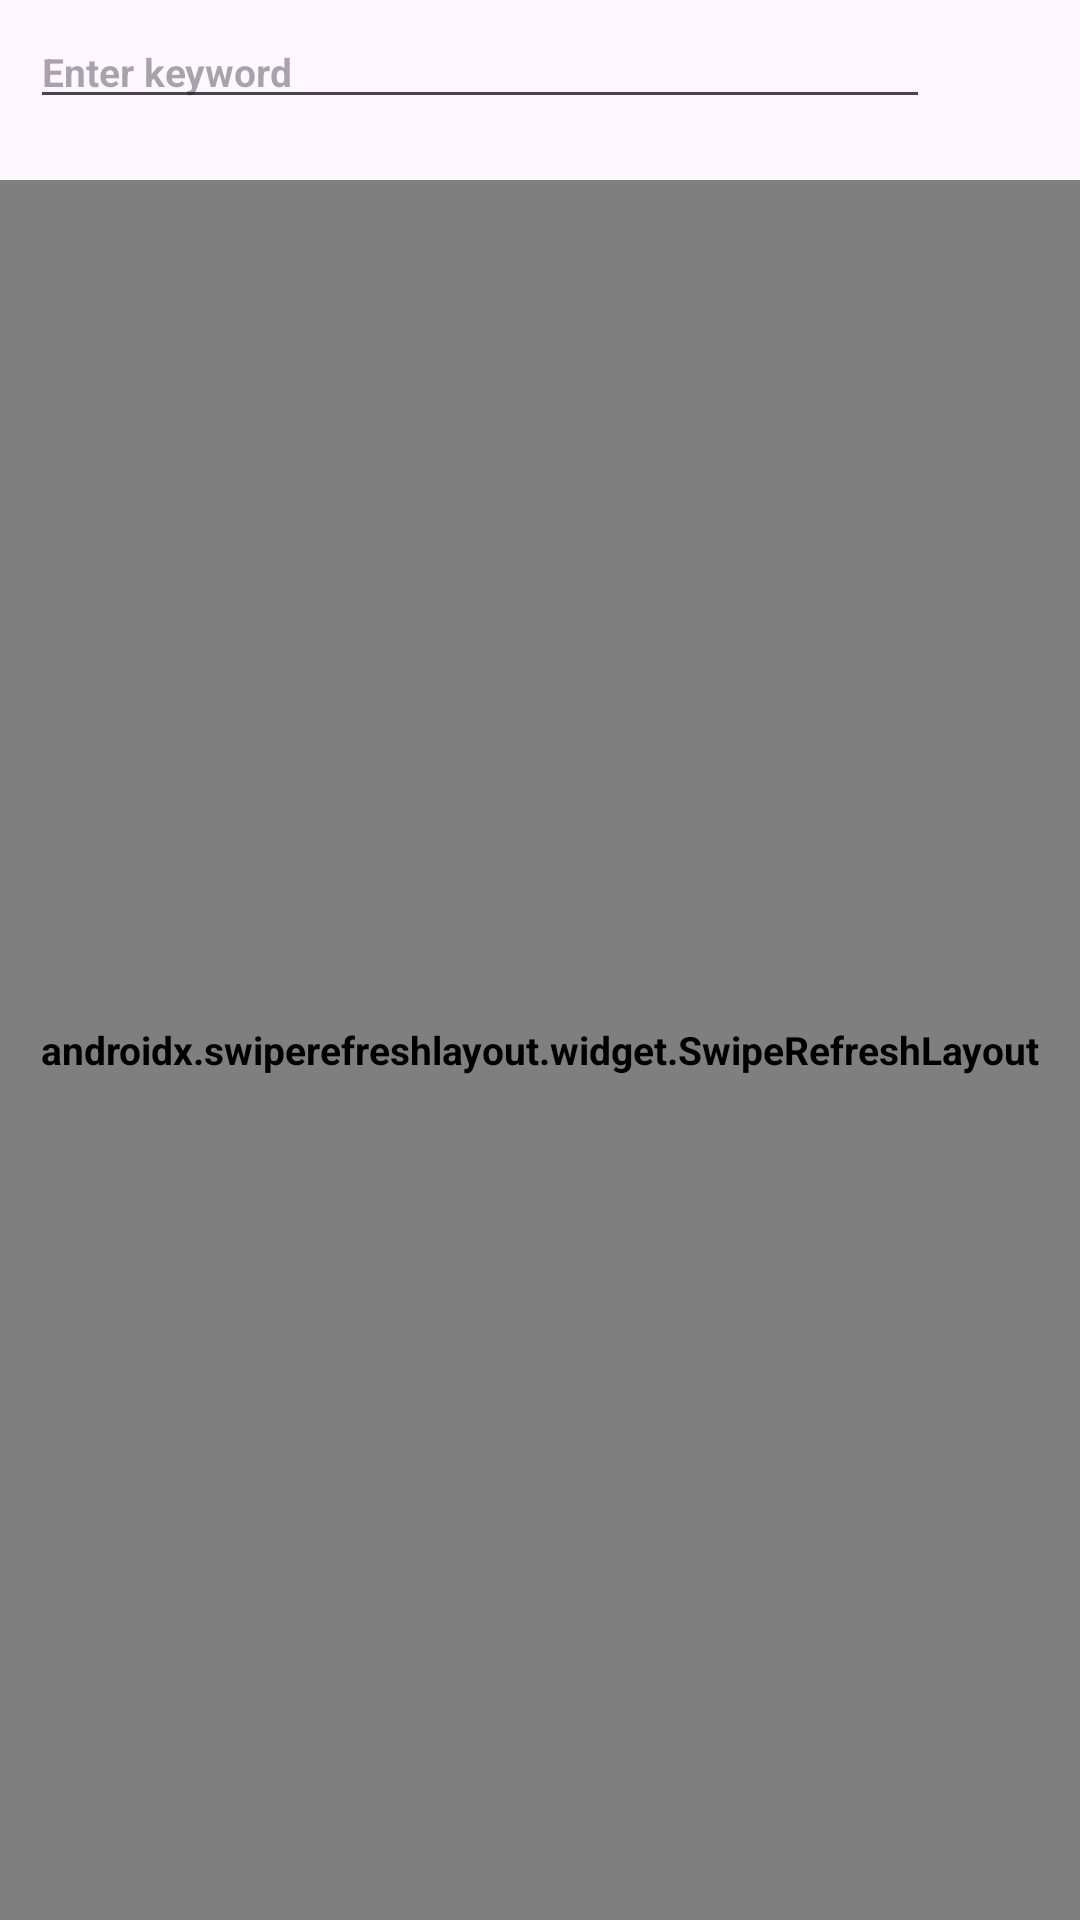

This screen was rendered from an Android layout file. Write that file and the resources it references.
<!-- AndroidManifest.xml: application theme Theme.Manga -->
<!-- res/layout/fragment_home_page.xml -->
<?xml version="1.0" encoding="utf-8"?>
<RelativeLayout xmlns:android="http://schemas.android.com/apk/res/android"
    xmlns:tools="http://schemas.android.com/tools"
    android:layout_width="match_parent"
    android:layout_height="match_parent"
    xmlns:app="http://schemas.android.com/apk/res-auto">
    <RelativeLayout
        android:id="@+id/rl_view"
        android:layout_width="match_parent"
        android:layout_height="wrap_content">

        <EditText
            android:id="@+id/search"
            android:layout_width="match_parent"
            android:layout_height="wrap_content"
            android:layout_marginStart="10dp"
            android:layout_marginTop="5dp"
            android:layout_marginEnd="50dp"
            android:hint="Enter keyword" />

        <ImageView
            android:id="@+id/btn_send"
            android:layout_width="40dp"
            android:layout_height="40dp"
            android:layout_alignParentEnd="true"
            android:layout_marginTop="5dp"
            android:layout_marginEnd="5dp"
            android:padding="5dp"
            android:src="@mipmap/send_img" />

    </RelativeLayout>


    <androidx.recyclerview.widget.RecyclerView
        android:id="@+id/genre_recycler"
        android:layout_width="match_parent"
        android:layout_height="wrap_content"
        android:layout_toLeftOf="@+id/expandIcon"
        android:layout_below="@+id/rl_view"
        android:layout_marginEnd="5dp"
        android:layout_marginTop="10dp" />


    <TextView
        android:id="@+id/genreTxt"
        android:layout_width="wrap_content"
        android:layout_height="wrap_content"
        android:layout_below="@+id/rl_view"
        android:layout_marginStart="10dp"
        android:visibility="gone"
        android:layout_marginTop="10dp"
        android:text="Genre options"/>


    <ImageView
        android:id="@+id/expandIcon"
        android:layout_below="@+id/rl_view"
        android:layout_width="35dp"
        android:layout_height="35dp"
        android:layout_marginTop="10dp"
        android:layout_marginEnd="5dp"
        android:src="@mipmap/expand_less"
        android:layout_alignParentEnd="true"/>


    <androidx.swiperefreshlayout.widget.SwipeRefreshLayout
        android:id="@+id/swipe"
        android:layout_width="match_parent"
        android:layout_height="match_parent"
        android:layout_marginTop="5dp"
        android:layout_below="@+id/genre_recycler">

        <androidx.recyclerview.widget.RecyclerView
            android:id="@+id/page_recycler"
            android:layout_width="match_parent"
            android:layout_height="match_parent" />
    </androidx.swiperefreshlayout.widget.SwipeRefreshLayout>


</RelativeLayout>
<!-- resources referenced by this layout -->
<resources>
  <!-- mipmap expand_less: png bitmap (mipmap-xhdpi, 3578 bytes) -->
  <style name="Theme.Manga" parent="Theme.Material3.Light">
          <item name="colorPrimary">@color/black</item>
          <item name="colorOnPrimary">@color/white</item>
          <item name="colorOnTertiary">#EAEFEF</item>
          <item name="colorSecondary">@color/black</item>
          <item name="colorOnSecondary">@color/black</item>
          <item name="fontFamily">@font/stacksans</item>
          <item name="android:textColor">@color/black</item>
          <item name="android:textSize">13sp</item>
          <item name="android:textStyle">bold</item>
          <item name="android:textAllCaps">false</item>
          <item name="android:statusBarColor" tools:targetApi="l">#EAEFEF</item>
      </style>
  <!-- not gathered from this repository: default colours our renderer supplied (Android Studio template values) -->
  <color name="black">#FF000000</color>
  <color name="white">#FFFFFFFF</color>
</resources>
